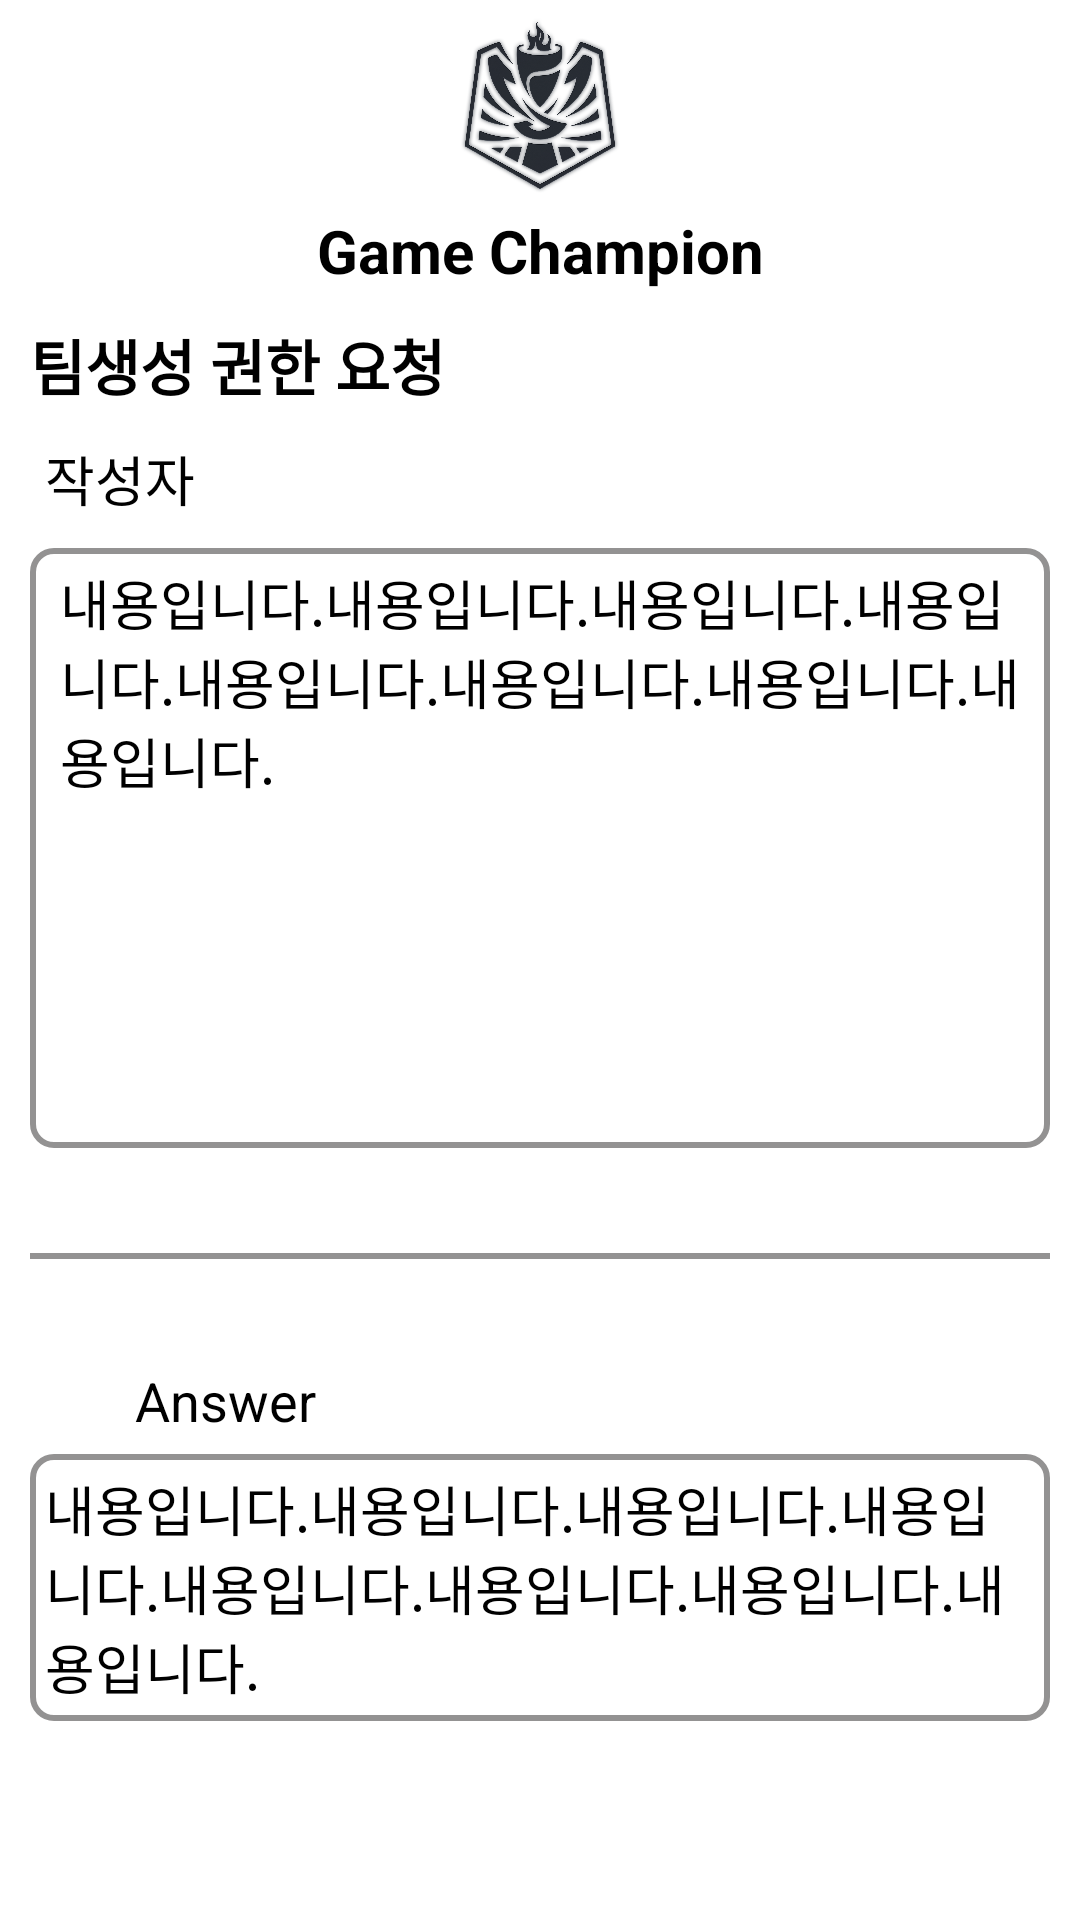

The Android layout XML behind this screen, and the referenced resources:
<!-- AndroidManifest.xml: application theme Theme.JS -->
<!-- res/layout/activity_team_create_attend.xml -->
<?xml version="1.0" encoding="utf-8"?>
<LinearLayout xmlns:android="http://schemas.android.com/apk/res/android"
    xmlns:app="http://schemas.android.com/apk/res-auto"
    xmlns:tools="http://schemas.android.com/tools"
    android:layout_width="match_parent"
    android:layout_height="match_parent"
    android:orientation="vertical"
    tools:context=".TeamCreateAttend">

    <LinearLayout
        android:layout_width="match_parent"
        android:layout_height="match_parent"
        android:orientation="vertical"
        tools:context=".boradsuc">

        <LinearLayout
            android:layout_width="match_parent"
            android:layout_height="wrap_content"
            android:orientation="vertical">

            <ImageView
                android:id="@+id/imageView18"
                android:layout_width="match_parent"
                android:layout_height="70dp"
                android:layout_gravity="center_horizontal"
                app:srcCompat="@drawable/logo_black" />

            <TextView
                android:id="@+id/textView39"
                android:layout_width="match_parent"
                android:layout_height="wrap_content"
                android:layout_marginBottom="10dp"
                android:gravity="center_horizontal"
                android:text="Game Champion"
                android:textColor="#000000"
                android:textSize="20sp"
                android:textStyle="bold" />

        </LinearLayout>

        <LinearLayout
            android:layout_width="match_parent"
            android:layout_height="wrap_content"
            android:orientation="vertical">

            <TextView
                android:id="@+id/textView49"
                android:layout_width="match_parent"
                android:layout_height="wrap_content"
                android:layout_marginLeft="10dp"
                android:text="팀생성 권한 요청"
                android:textColor="#000000"
                android:textSize="20sp"
                android:textStyle="bold" />
        </LinearLayout>

        <LinearLayout
            android:layout_width="match_parent"
            android:layout_height="wrap_content"
            android:orientation="vertical">

            <TextView
                android:id="@+id/tv_re_lol_name"
                android:layout_width="match_parent"
                android:layout_height="wrap_content"
                android:layout_marginLeft="15dp"
                android:layout_marginTop="10dp"
                android:text="작성자"
                android:textColor="#000000"
                android:textSize="18sp" />

            <EditText
                android:id="@+id/editTextTextMultiLine2"
                android:layout_width="match_parent"
                android:layout_height="200dp"
                android:layout_margin="10dp"
                android:background="@drawable/border"
                android:ems="10"
                android:gravity="start|top"
                android:inputType="textMultiLine"
                android:paddingLeft="10dp"
                android:paddingTop="5dp"
                android:paddingRight="10dp"
                android:text="내용입니다.내용입니다.내용입니다.내용입니다.내용입니다.내용입니다.내용입니다.내용입니다."
                android:textColor="#000000"
                android:textColorHint="#C1C1C1" />

        </LinearLayout>

        <View
            android:id="@+id/view10"
            android:layout_width="match_parent"
            android:layout_height="2dp"
            android:layout_marginLeft="10dp"
            android:layout_marginTop="25dp"
            android:layout_marginRight="10dp"
            android:layout_marginBottom="25dp"
            android:background="#939292" />

        <LinearLayout
            android:layout_width="match_parent"
            android:layout_height="wrap_content">

            <ImageView
                android:id="@+id/imageView27"
                android:layout_width="25dp"
                android:layout_height="25dp"
                android:layout_marginLeft="15dp"
                android:layout_marginTop="10dp"
                app:srcCompat="@drawable/aaa" />

            <TextView
                android:id="@+id/textView48"
                android:layout_width="wrap_content"
                android:layout_height="wrap_content"
                android:layout_marginLeft="5dp"
                android:layout_marginTop="10dp"
                android:text="Answer"
                android:textColor="#000000"
                android:textSize="18sp" />

        </LinearLayout>

        <LinearLayout
            android:layout_width="match_parent"
            android:layout_height="match_parent"
            android:orientation="vertical">

            <TextView
                android:id="@+id/qa_comment"
                android:layout_width="match_parent"
                android:layout_height="wrap_content"
                android:layout_marginLeft="10dp"
                android:layout_marginTop="5dp"
                android:layout_marginRight="10dp"
                android:layout_marginBottom="10dp"
                android:background="@drawable/border"
                android:padding="5dp"
                android:text="내용입니다.내용입니다.내용입니다.내용입니다.내용입니다.내용입니다.내용입니다.내용입니다."
                android:textColor="#000000"
                android:textColorHint="#C1C1C1"
                android:textSize="18sp" />
        </LinearLayout>

    </LinearLayout>

</LinearLayout>
<!-- resources referenced by this layout -->
<resources>
  <!-- drawable border (drawable-v24) -->
  <?xml version="1.0" encoding="utf-8"?>
  <shape xmlns:android="http://schemas.android.com/apk/res/android"
  
      android:padding="10dp"
      android:shape="rectangle">
      <solid android:color="#ffffff"/>
  
      <corners
          android:bottomLeftRadius="7dp"
          android:bottomRightRadius="7dp"
          android:topLeftRadius="7dp"
          android:topRightRadius="7dp"/>
  
      <stroke
          android:width="2dp"
          android:color="#FF939292"/>
  </shape>
  <!-- drawable logo_black: png bitmap (drawable, 595556 bytes) -->
  <style name="Theme.JS" parent="Theme.MaterialComponents.DayNight.DarkActionBar">
          
          <item name="colorPrimary">@color/purple_500</item>
          <item name="colorPrimaryVariant">@color/black</item>
          <item name="colorOnPrimary">@color/white</item>
          
          <item name="colorSecondary">@color/teal_200</item>
          <item name="colorSecondaryVariant">@color/teal_700</item>
          <item name="colorOnSecondary">@color/black</item>
          
          <item name="android:statusBarColor" tools:targetApi="l">?attr/colorPrimaryVariant</item>
          
          <item name="windowActionBar">false</item>
          <item name="windowNoTitle">true</item>
  
      </style>
  <!-- not gathered from this repository: default colours our renderer supplied (Android Studio template values) -->
  <color name="purple_500">#FF6200EE</color>
  <color name="teal_200">#FF03DAC5</color>
  <color name="teal_700">#FF018786</color>
  <color name="black">#FF000000</color>
  <color name="white">#FFFFFFFF</color>
</resources>
